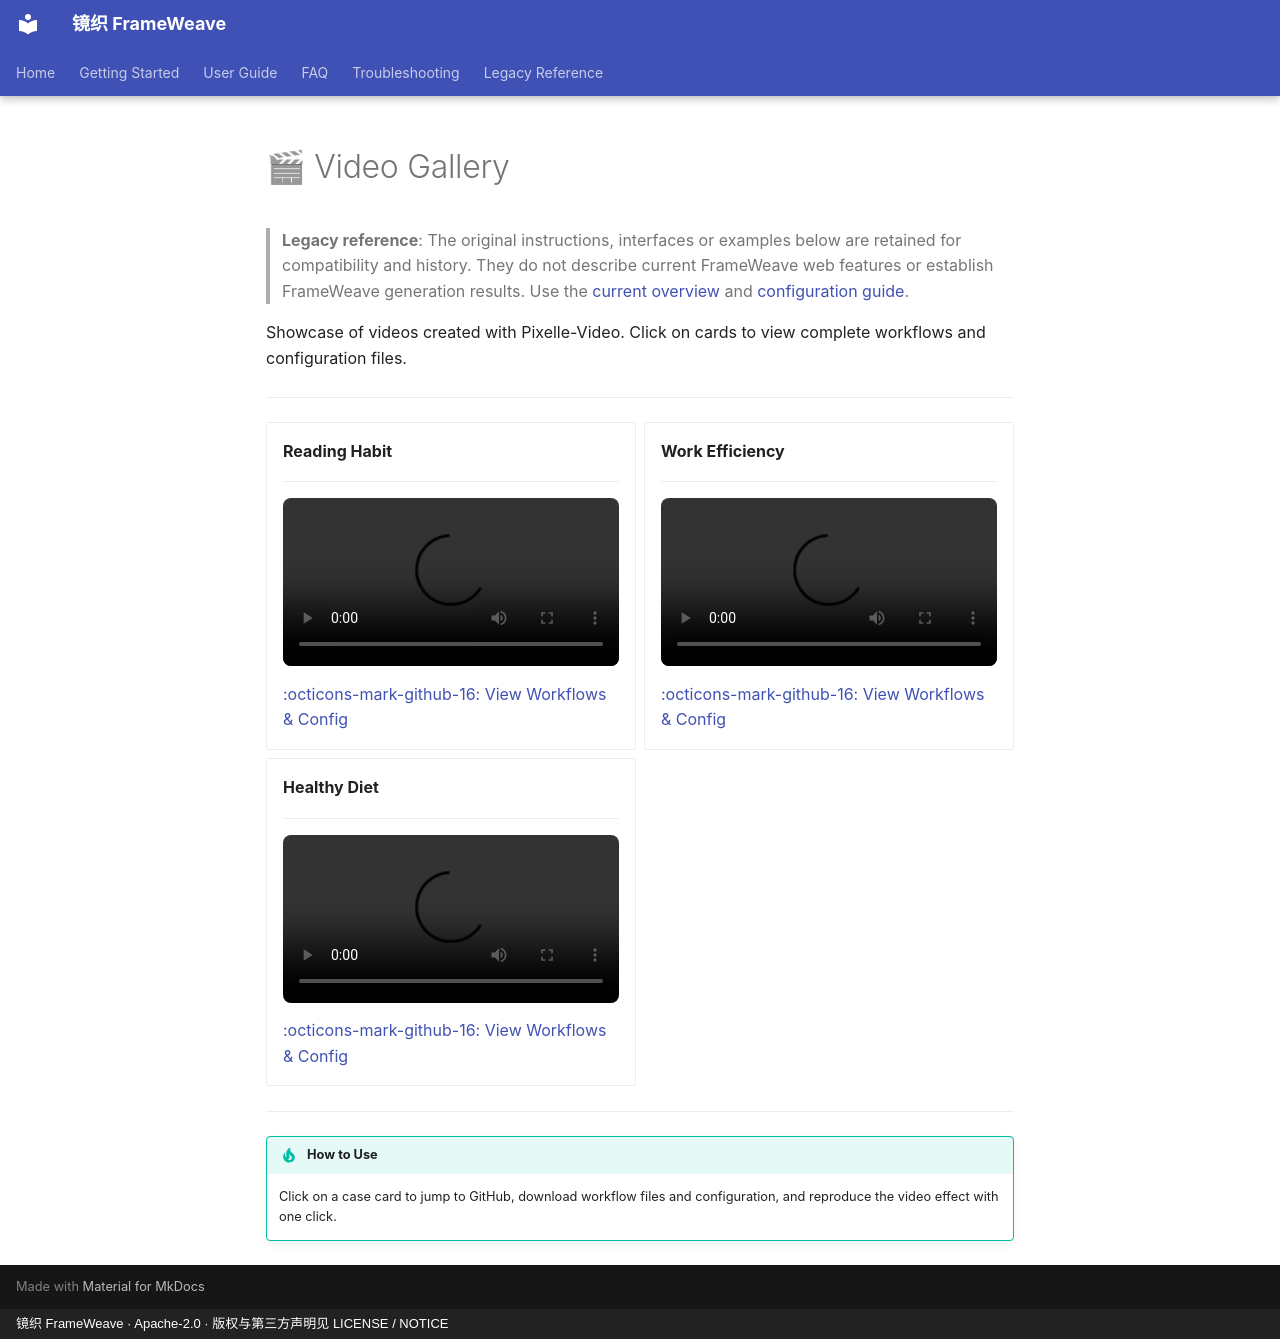

repository: WXJJ0520/FrameWeave · page: en/gallery/index.html · generator: mkdocs · copyright: 镜织 FrameWeave · Apache-2.0 · 版权与第三方声明见 LICENSE / NOTICE

# 🎬 Video Gallery

<!-- Preserve historical content and attribution; current usage is documented separately. -->

> **Legacy reference**: The original instructions, interfaces or examples below are retained for compatibility and history. They do not describe current FrameWeave web features or establish FrameWeave generation results. Use the [current overview](../index.md) and [configuration guide](../getting-started/configuration.md).

Showcase of videos created with Pixelle-Video. Click on cards to view complete workflows and configuration files.

---

<div class="grid cards" markdown>

-   **Reading Habit**

    ---

    <video controls width="100%" style="border-radius: 8px;">
      <source src="https://your-oss-bucket.oss-cn-hangzhou.aliyuncs.com/pixelle-video/reading-habit/video.mp4" type="video/mp4">
    </video>
    
    [:octicons-mark-github-16: View Workflows & Config](https://github.com/AIDC-AI/Pixelle-Video/tree/main/docs/gallery/reading-habit)

-   **Work Efficiency**

    ---

    <video controls width="100%" style="border-radius: 8px;">
      <source src="https://your-oss-bucket.oss-cn-hangzhou.aliyuncs.com/pixelle-video/work-efficiency/video.mp4" type="video/mp4">
    </video>
    
    [:octicons-mark-github-16: View Workflows & Config](https://github.com/AIDC-AI/Pixelle-Video/tree/main/docs/gallery/work-efficiency)

-   **Healthy Diet**

    ---

    <video controls width="100%" style="border-radius: 8px;">
      <source src="https://your-oss-bucket.oss-cn-hangzhou.aliyuncs.com/pixelle-video/healthy-diet/video.mp4" type="video/mp4">
    </video>
    
    [:octicons-mark-github-16: View Workflows & Config](https://github.com/AIDC-AI/Pixelle-Video/tree/main/docs/gallery/healthy-diet)

</div>

---

!!! tip "How to Use"
    Click on a case card to jump to GitHub, download workflow files and configuration, and reproduce the video effect with one click.
